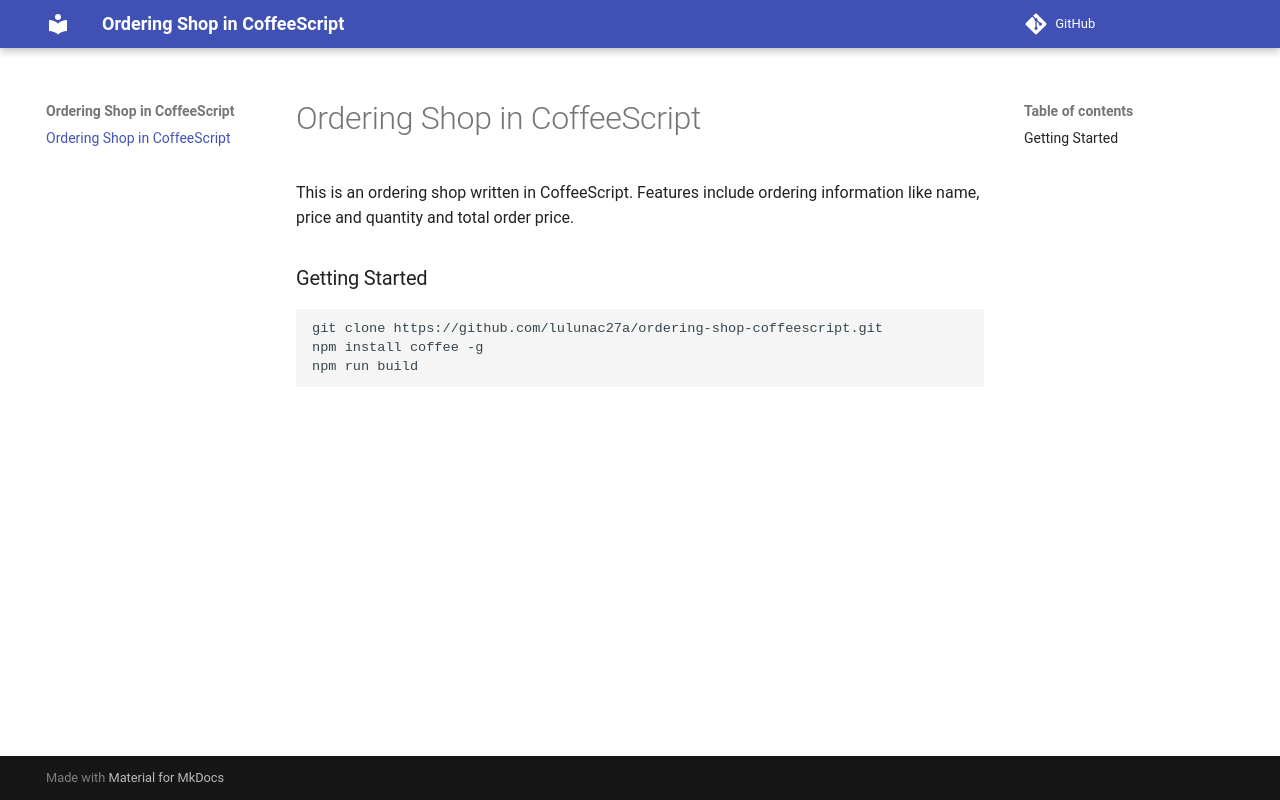

repository: lulunac27a/ordering-shop-coffeescript · page: index.html · generator: mkdocs

# Ordering Shop in CoffeeScript

This is an ordering shop written in CoffeeScript. Features include ordering information like name, price and quantity and total order price.

### Getting Started

```
git clone https://github.com/lulunac27a/ordering-shop-coffeescript.git
npm install coffee -g
npm run build
```
